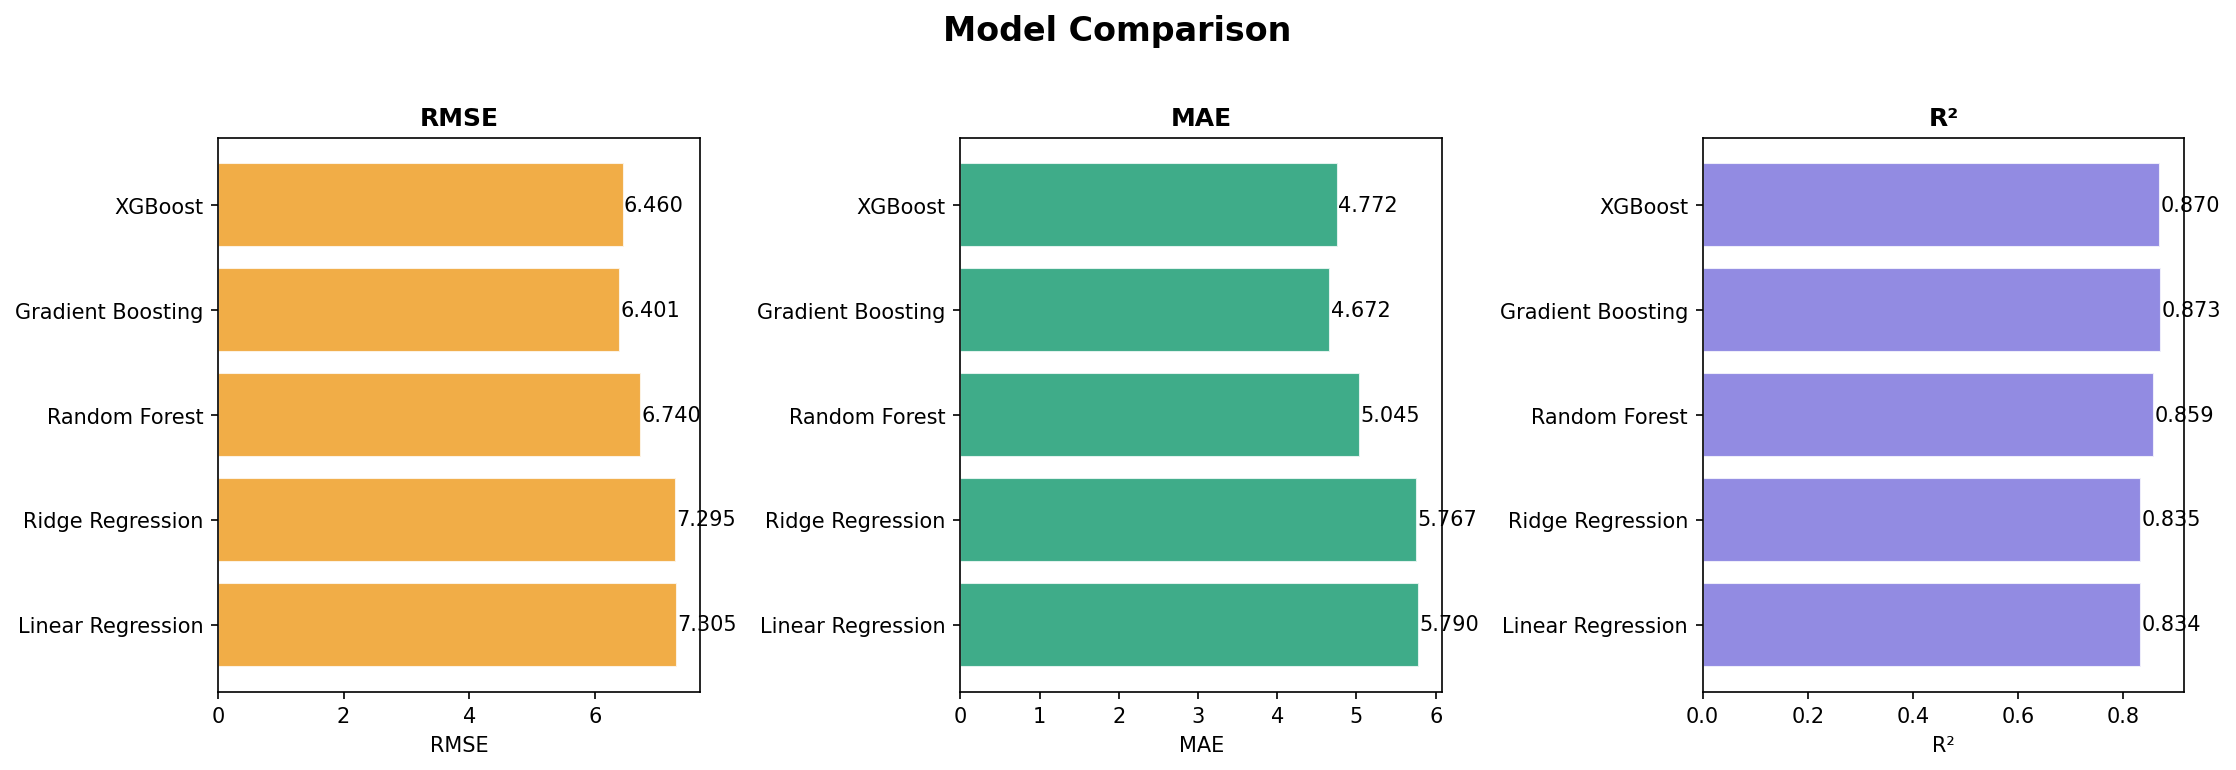

The file beside this chart, header and first rows:
Model, RMSE, MAE, R², CV R² (mean)
Linear Regression, 7.305, 5.79, 0.834, 0.8622
Ridge Regression, 7.295, 5.767, 0.8345, 0.8625
Random Forest, 6.74, 5.045, 0.8587, 0.853
Gradient Boosting, 6.401, 4.672, 0.8726, 0.8845
XGBoost, 6.46, 4.772, 0.8702, 0.8712
